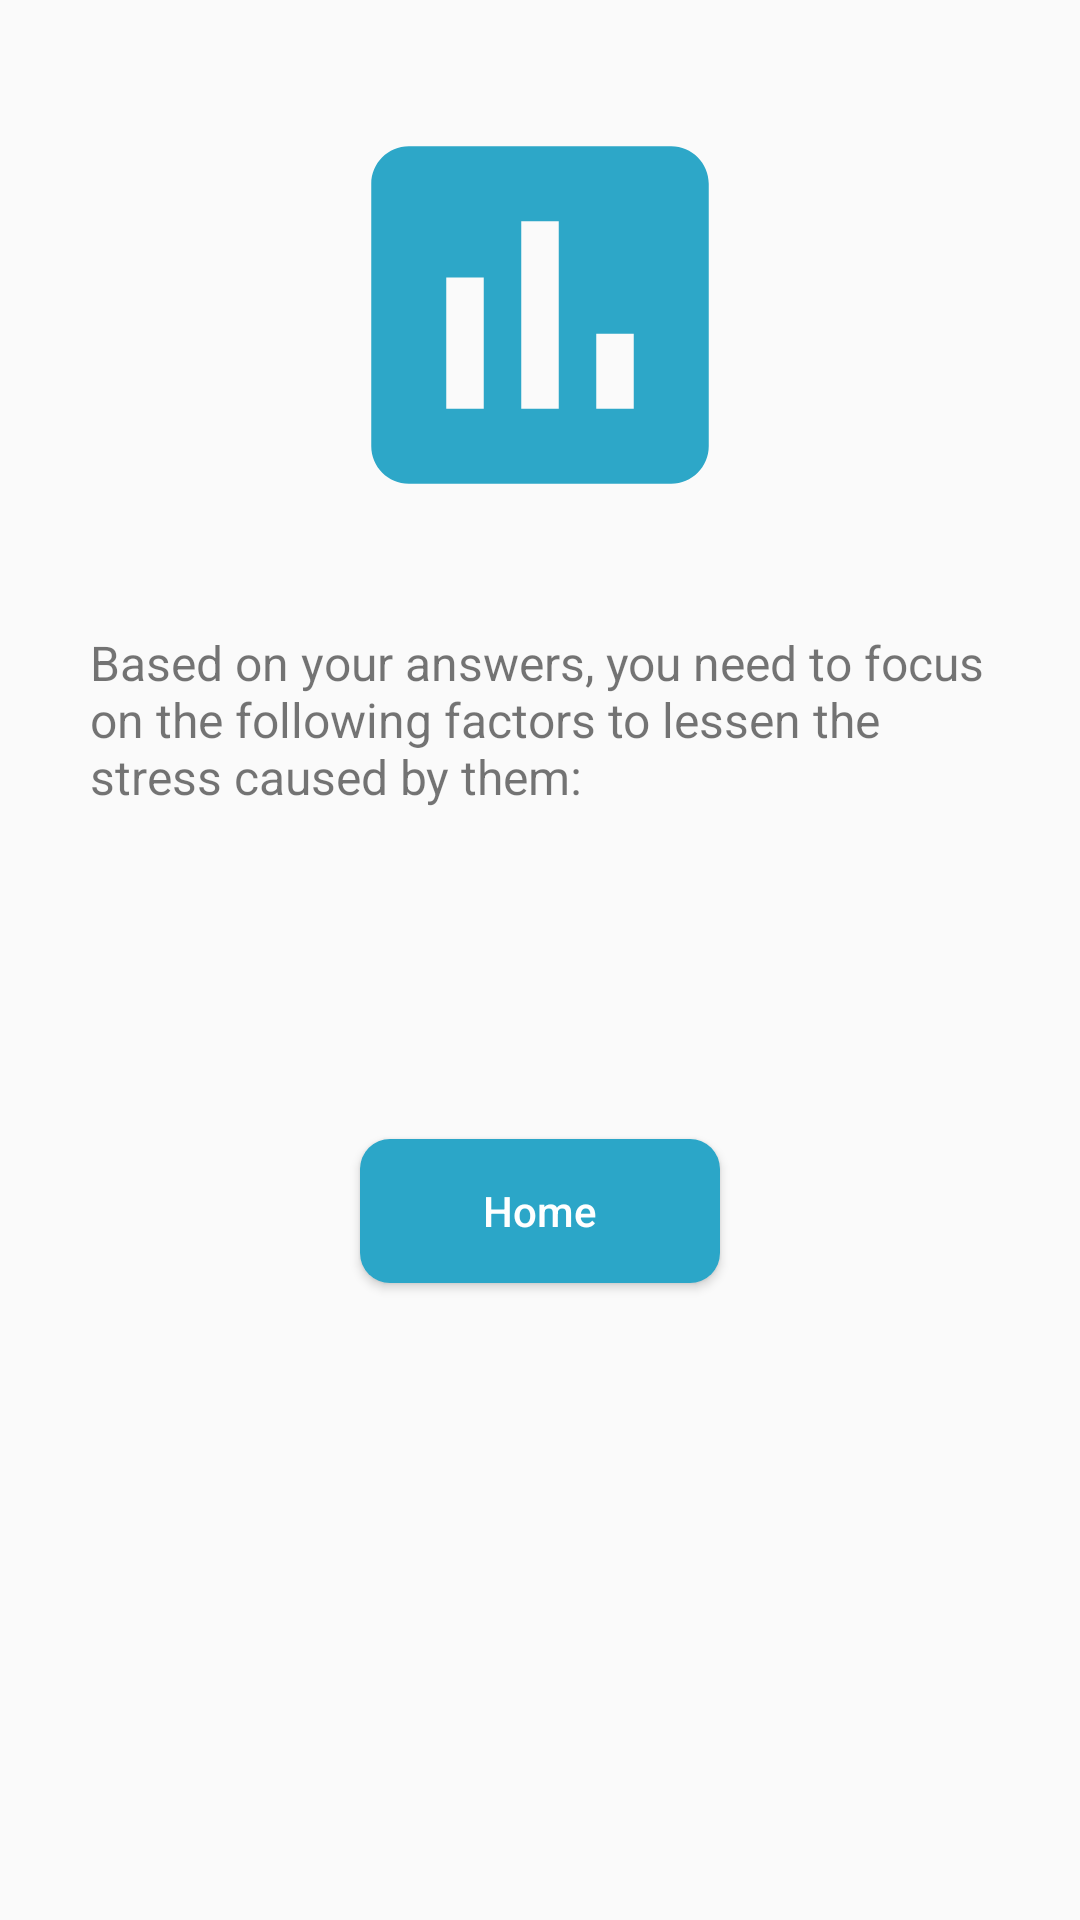

Write the Android layout XML for this screen, with the resource values it uses.
<!-- AndroidManifest.xml: application theme AppTheme -->
<!-- res/layout/activity_results.xml -->
<?xml version="1.0" encoding="utf-8"?>
<RelativeLayout xmlns:android="http://schemas.android.com/apk/res/android"
    xmlns:tools="http://schemas.android.com/tools"
    android:layout_width="match_parent"
    android:layout_height="match_parent"
    tools:context=".activities.Results">

    <Button
        android:id="@+id/btn_home"
        android:layout_below="@id/area_list"
        android:layout_width="120dp"
        android:layout_height="wrap_content"
        android:layout_centerInParent="true"
        android:layout_marginVertical="20dp"
        android:padding="4dp"
        style="@style/CustomBtn"
        android:text="@string/back_home"
        android:drawableStart="@drawable/ic_baseline_keyboard_backspace_24" />

    <ListView
        android:id="@+id/area_list"
        android:layout_width="match_parent"
        android:layout_height="wrap_content"
        android:layout_below="@id/txt"
        android:layout_marginHorizontal="20dp"
        android:layout_marginBottom="30dp"
        android:padding="@dimen/normal_padding" />

    <TextView
        android:id="@+id/txt"
        android:layout_width="wrap_content"
        android:layout_height="wrap_content"
        android:layout_marginHorizontal="20dp"
        android:layout_marginBottom="30dp"
        android:padding="@dimen/normal_padding"
        android:text="@string/Result_txt"
        android:textSize="16sp"
        android:layout_below="@+id/logo" />

    <androidx.appcompat.widget.AppCompatImageView
        android:id="@+id/logo"
        android:layout_width="150dp"
        android:layout_height="150dp"
        android:layout_centerHorizontal="true"
        android:layout_marginTop="30dp"
        android:layout_marginBottom="20dp"
        android:background="@drawable/ic_baseline_assessment_24" />
</RelativeLayout>
<!-- resources referenced by this layout -->
<resources>
  <dimen name="normal_padding">10dp</dimen>
  <!-- drawable ic_baseline_assessment_24 (drawable) -->
  <vector android:height="24dp" android:tint="#2DA7C8"
      android:viewportHeight="24" android:viewportWidth="24"
      android:width="24dp" xmlns:android="http://schemas.android.com/apk/res/android">
      <path android:fillColor="@android:color/white" android:pathData="M19,3L5,3c-1.1,0 -2,0.9 -2,2v14c0,1.1 0.9,2 2,2h14c1.1,0 2,-0.9 2,-2L21,5c0,-1.1 -0.9,-2 -2,-2zM9,17L7,17v-7h2v7zM13,17h-2L11,7h2v10zM17,17h-2v-4h2v4z"/>
  </vector>
  <string name="Result_txt">Based on your answers, you need to focus on the following
          factors to lessen the stress caused by them:</string>
  <string name="back_home"> Home</string>
  <style name="CustomBtn">
          <item name="android:background">@drawable/btn_custom</item>
          <item name="android:textColor">@android:color/white</item>
          <item name="android:textAllCaps">false</item>
      </style>
  <style name="AppTheme" parent="Theme.AppCompat.Light.DarkActionBar">
          
          <item name="colorPrimary">@color/light_turquoise</item>
          <item name="colorPrimaryDark">@color/dark_turquoise</item>
          <item name="colorAccent">@color/light_turquoise</item>
          <item name="android:textAllCaps">false</item>
      </style>
  <!-- drawable btn_custom (drawable) -->
  <?xml version="1.0" encoding="utf-8"?>
  <shape xmlns:android="http://schemas.android.com/apk/res/android"
      android:padding="4dp"
      android:shape="rectangle">
      <corners android:radius="10dp" />
      <solid android:color="#2ba6c8" />
  </shape>
  <color name="light_turquoise">#2ba6c8</color>
  <color name="dark_turquoise">#1A96B3</color>
</resources>
